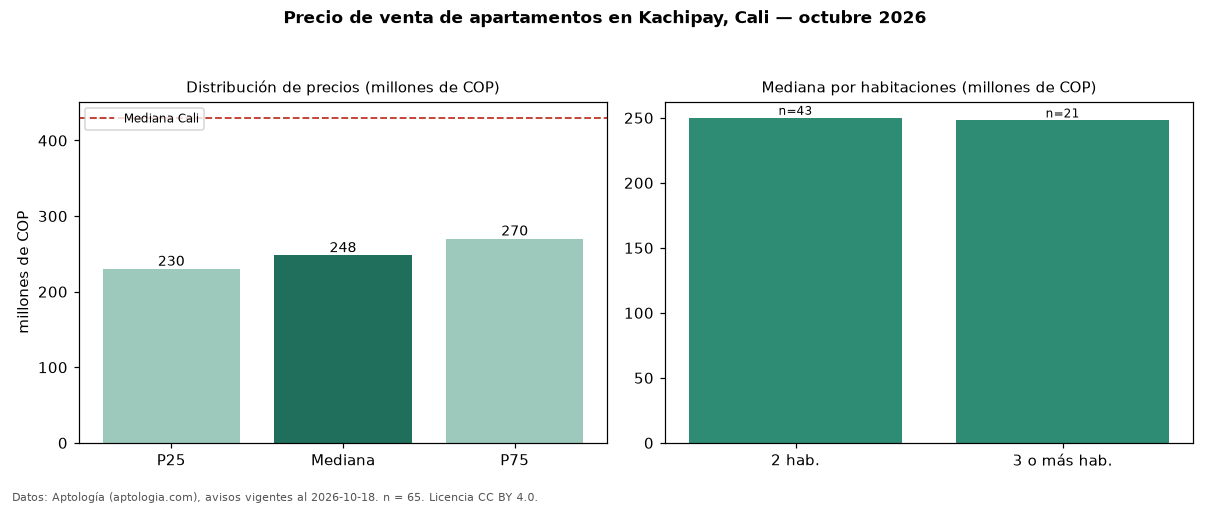

Data behind this chart, as committed beside it:
seccion, metrica, valor, moneda, n
precio, p25, 230000000, COP, 65
precio, mediana, 248000000, COP, 65
precio, p75, 270000000, COP, 65
precio, minimo, 160000000, COP, 65
precio, maximo, 535000000, COP, 65
m2, mediana_precio_m2, 4060000, COP, 65
m2, area_mediana_m2, 60.0, m2, 65
admin, mediana_admin_mes, 238000, COP, 45
banos, mediana_banos, 2.0, , 
parqueadero, pct_con_parqueadero, 32.3, %, 65
estrato, estrato_mas_frecuente, 4, , 65
habitaciones, 2, 250000000, COP, 43
habitaciones, 3+, 248000000, COP, 21
ciudad, mediana_ciudad_referencia, 430000000, COP, 
ciudad, mediana_m2_ciudad, 4650000, COP, 
fuente, fecha_datos, 2026-10-18, , 
fuente, atribucion, https://www.aptologia.com/venta/cali/kac…, , 
fuente, licencia, CC BY 4.0, , 
